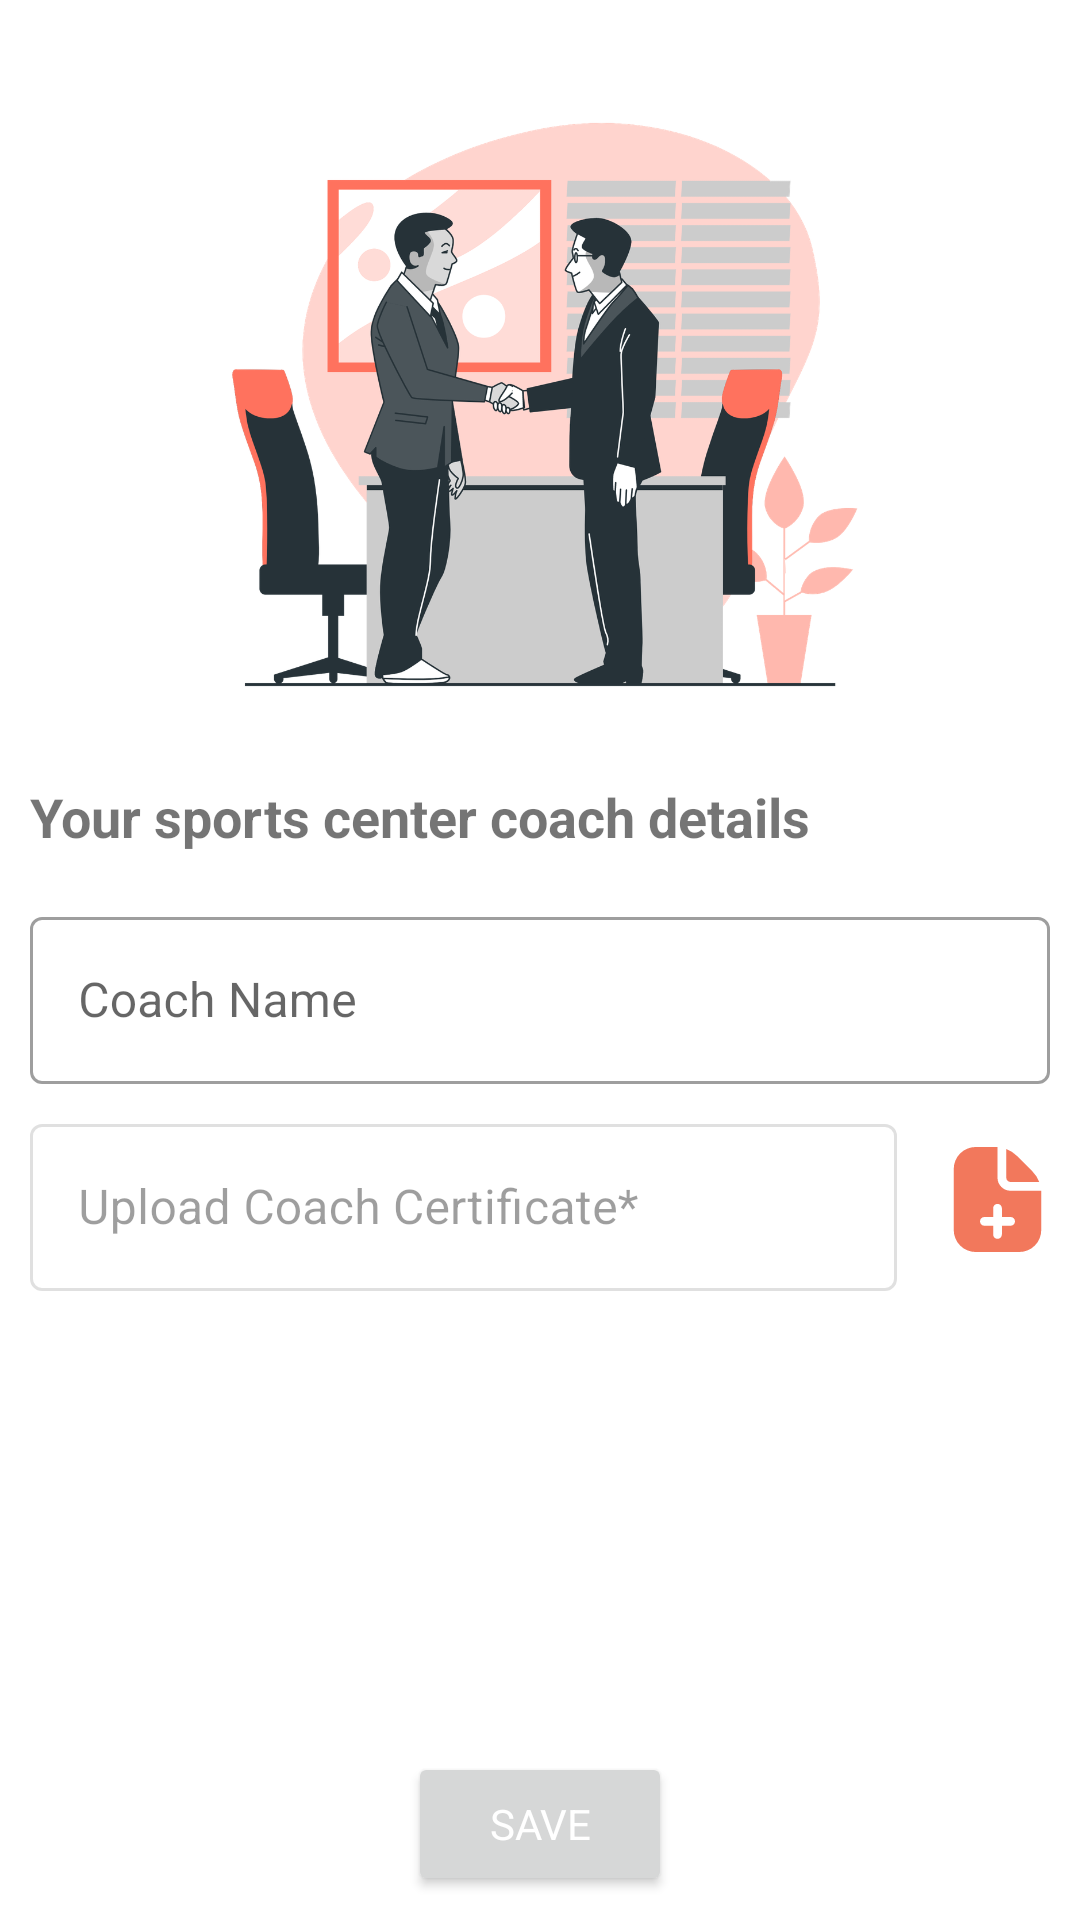

This screen was rendered from an Android layout file. Write that file and the resources it references.
<!-- AndroidManifest.xml: application theme Theme.HoFITClient -->
<!-- res/layout/fragment_trainer_coach_details.xml -->
<?xml version="1.0" encoding="utf-8"?>
<FrameLayout xmlns:android="http://schemas.android.com/apk/res/android"
    xmlns:app="http://schemas.android.com/apk/res-auto"
    xmlns:tools="http://schemas.android.com/tools"
    android:layout_width="match_parent"
    android:layout_height="match_parent"
    tools:context=".ui.fragment.registration_outlet_fragment.TrainerCoachDetails">

    <androidx.constraintlayout.widget.ConstraintLayout
        android:layout_width="match_parent"
        android:layout_height="match_parent">

        <ScrollView
            android:id="@+id/scrollView2"
            android:layout_width="0dp"
            android:layout_height="0dp"
            android:layout_marginBottom="8dp"
            android:scrollbars="none"
            app:layout_constraintBottom_toTopOf="@+id/btn_save_outlet_coach"
            app:layout_constraintEnd_toEndOf="parent"
            app:layout_constraintStart_toStartOf="parent"
            app:layout_constraintTop_toTopOf="parent">

            <androidx.constraintlayout.widget.ConstraintLayout
                android:layout_width="match_parent"
                android:layout_height="wrap_content"
                android:layout_margin="10dp">

                <ImageView
                    android:id="@+id/imageView2"
                    android:layout_width="0dp"
                    android:layout_height="250dp"
                    app:layout_constraintEnd_toEndOf="parent"
                    app:layout_constraintStart_toStartOf="parent"
                    app:layout_constraintTop_toTopOf="parent"
                    app:srcCompat="@drawable/deal" />

                <TextView
                    android:id="@+id/textView8"
                    android:layout_width="wrap_content"
                    android:layout_height="wrap_content"
                    android:text="Your sports center coach details"
                    android:textSize="18sp"
                    android:textStyle="bold"
                    app:layout_constraintEnd_toEndOf="parent"
                    app:layout_constraintHorizontal_bias="0.0"
                    app:layout_constraintStart_toStartOf="parent"
                    app:layout_constraintTop_toBottomOf="@+id/imageView2" />


                <com.google.android.material.textfield.TextInputLayout
                    android:id="@+id/edCoachName"
                    style="@style/Widget.MaterialComponents.TextInputLayout.OutlinedBox"
                    android:layout_width="0dp"
                    android:layout_height="wrap_content"
                    android:layout_marginTop="16dp"
                    android:hint="Coach Name"
                    app:boxStrokeWidthFocused="2dp"
                    app:layout_constraintEnd_toEndOf="parent"
                    app:layout_constraintStart_toStartOf="parent"
                    app:layout_constraintTop_toBottomOf="@+id/textView8">

                    <com.google.android.material.textfield.TextInputEditText
                        android:layout_width="match_parent"
                        android:layout_height="wrap_content"
                        android:inputType="text"
                        android:textColor="?android:attr/textColorPrimary" />

                </com.google.android.material.textfield.TextInputLayout>


                <com.google.android.material.textfield.TextInputLayout
                    android:id="@+id/edUploadCoachCertificate"
                    style="@style/Widget.MaterialComponents.TextInputLayout.OutlinedBox"
                    android:layout_width="0dp"
                    android:layout_height="wrap_content"
                    android:layout_marginTop="8dp"
                    android:layout_marginEnd="16dp"
                    android:layout_marginBottom="16dp"
                    android:enabled="false"
                    android:hint="Upload Coach Certificate*"
                    app:boxStrokeWidthFocused="2dp"
                    app:layout_constraintBottom_toBottomOf="parent"
                    app:layout_constraintEnd_toStartOf="@+id/btnUploadCoachCertificate"
                    app:layout_constraintStart_toStartOf="parent"
                    app:layout_constraintTop_toBottomOf="@+id/edCoachName">

                    <com.google.android.material.textfield.TextInputEditText
                        android:id="@+id/edUploadCoachCertificate1"
                        android:layout_width="match_parent"
                        android:layout_height="wrap_content"
                        android:inputType="text"
                        android:textColor="?android:attr/textColorPrimary" />

                </com.google.android.material.textfield.TextInputLayout>

                <ImageButton
                    android:id="@+id/btnUploadCoachCertificate"
                    android:layout_width="wrap_content"
                    android:layout_height="wrap_content"
                    android:background="@android:color/transparent"
                    android:src="@drawable/add_document_24"
                    app:layout_constraintBottom_toBottomOf="@+id/edUploadCoachCertificate"
                    app:layout_constraintEnd_toEndOf="parent"
                    app:layout_constraintTop_toTopOf="@+id/edUploadCoachCertificate" />

            </androidx.constraintlayout.widget.ConstraintLayout>

        </ScrollView>

        <ProgressBar
            android:id="@+id/progress_outlet_coach"
            style="?android:attr/progressBarStyle"
            android:layout_width="wrap_content"
            android:visibility="invisible"
            android:layout_height="wrap_content"
            app:layout_constraintBottom_toBottomOf="@+id/btn_save_outlet_coach"
            app:layout_constraintEnd_toEndOf="@+id/btn_save_outlet_coach"
            app:layout_constraintStart_toStartOf="@+id/btn_save_outlet_coach"
            app:layout_constraintTop_toTopOf="@+id/btn_save_outlet_coach" />

        <Button
            android:id="@+id/btn_save_outlet_coach"
            android:layout_width="wrap_content"
            android:layout_height="wrap_content"
            android:layout_marginBottom="8dp"
            android:text="Save"
            android:textColor="@color/white"
            app:layout_constraintBottom_toBottomOf="parent"
            app:layout_constraintEnd_toEndOf="parent"
            app:layout_constraintStart_toStartOf="parent" />


    </androidx.constraintlayout.widget.ConstraintLayout>
</FrameLayout>
<!-- resources referenced by this layout -->
<resources>
  <color name="white">#FFFFFFFF</color>
  <!-- drawable add_document_24 (drawable) -->
  <vector xmlns:android="http://schemas.android.com/apk/res/android"
      xmlns:tools="http://schemas.android.com/tools"
      android:width="35dp"
      android:height="35dp"
      android:tint="@color/purple_200"
      android:viewportWidth="24"
      android:viewportHeight="24">
      <path
          android:fillColor="@android:color/white"
          android:pathData="m14 7v-6.54a6.977 6.977 0 0 1 2.465 1.59l3.484 3.486a6.954 6.954 0 0 1 1.591 2.464h-6.54a1 1 0 0 1 -1-1zm8 3.485v8.515a5.006 5.006 0 0 1 -5 5h-10a5.006 5.006 0 0 1 -5-5v-14a5.006 5.006 0 0 1 5-5h4.515c0.163 0 .324.013.485.024v6.976a3 3 0 0 0 3 3h6.976c.011.161.024.322.024.485zm-6 6.515a1 1 0 0 0 -1-1h-2v-2a1 1 0 0 0 -2 0v2h-2a1 1 0 0 0 0 2h2v2a1 1 0 0 0 2 0v-2h2a1 1 0 0 0 1-1z"
          tools:ignore="InvalidVectorPath" />
  </vector>
  <!-- drawable deal: png bitmap (drawable-hdpi, 103239 bytes) -->
  <style name="Theme.HoFITClient" parent="Theme.MaterialComponents.Light.NoActionBar">
          
          <item name="colorPrimary">@color/purple_500</item>
          <item name="colorPrimaryVariant">@color/purple_700</item>
          <item name="colorOnPrimary">@color/white</item>
          
          <item name="colorSecondary">@color/teal_200</item>
          <item name="colorSecondaryVariant">@color/teal_700</item>
          <item name="colorOnSecondary">@color/black</item>
          
          <item name="android:statusBarColor" tools:targetApi="l">?attr/colorPrimaryVariant</item>
          
  
          <item name="floatingActionButtonStyle">@style/Widget.App.FloatingActionButton</item>
  
          <item name="bottomSheetDialogTheme">@style/CustomBottomSheetDialog</item>
  
          <item name="fontFamily">@font/concert_one_regular</item>
  
      </style>
  <color name="purple_200">#F2785C</color>
  <color name="purple_500">#F2785C</color>
  <color name="purple_700">#BF6550</color>
  <color name="teal_200">#F2785C</color>
  <color name="teal_700">#FF018786</color>
  <color name="black">#FF000000</color>
  <style name="Widget.App.FloatingActionButton" parent="Widget.MaterialComponents.FloatingActionButton">
          <item name="materialThemeOverlay">@style/myCustomThemeForNormalFab</item>
          <item name="shapeAppearanceOverlay">@style/customNormalFAB</item>
      </style>
  <style name="CustomBottomSheetDialog" parent="@style/ThemeOverlay.MaterialComponents.BottomSheetDialog">
          <item name="bottomSheetStyle">@style/CustomBottomSheet</item>
      </style>
  <style name="myCustomThemeForNormalFab" parent="">
          <item name="colorSecondary">#F2785C</item>
          <item name="colorOnSecondary">@android:color/white</item>
      </style>
  <style name="customNormalFAB">
          <item name="cornerFamily">rounded</item>
          <item name="cornerSize">20dp</item>
      </style>
  <style name="CustomBottomSheet" parent="Widget.MaterialComponents.BottomSheet">
          <item name="shapeAppearanceOverlay">@style/CustomShapeAppearanceBottomSheetDialog</item>
      </style>
  <style name="CustomShapeAppearanceBottomSheetDialog" parent="">
          <item name="cornerFamily">rounded</item>
          <item name="cornerSizeTopRight">16dp</item>
          <item name="cornerSizeTopLeft">16dp</item>
          <item name="cornerSizeBottomRight">0dp</item>
          <item name="cornerSizeBottomLeft">0dp</item>
      </style>
</resources>
